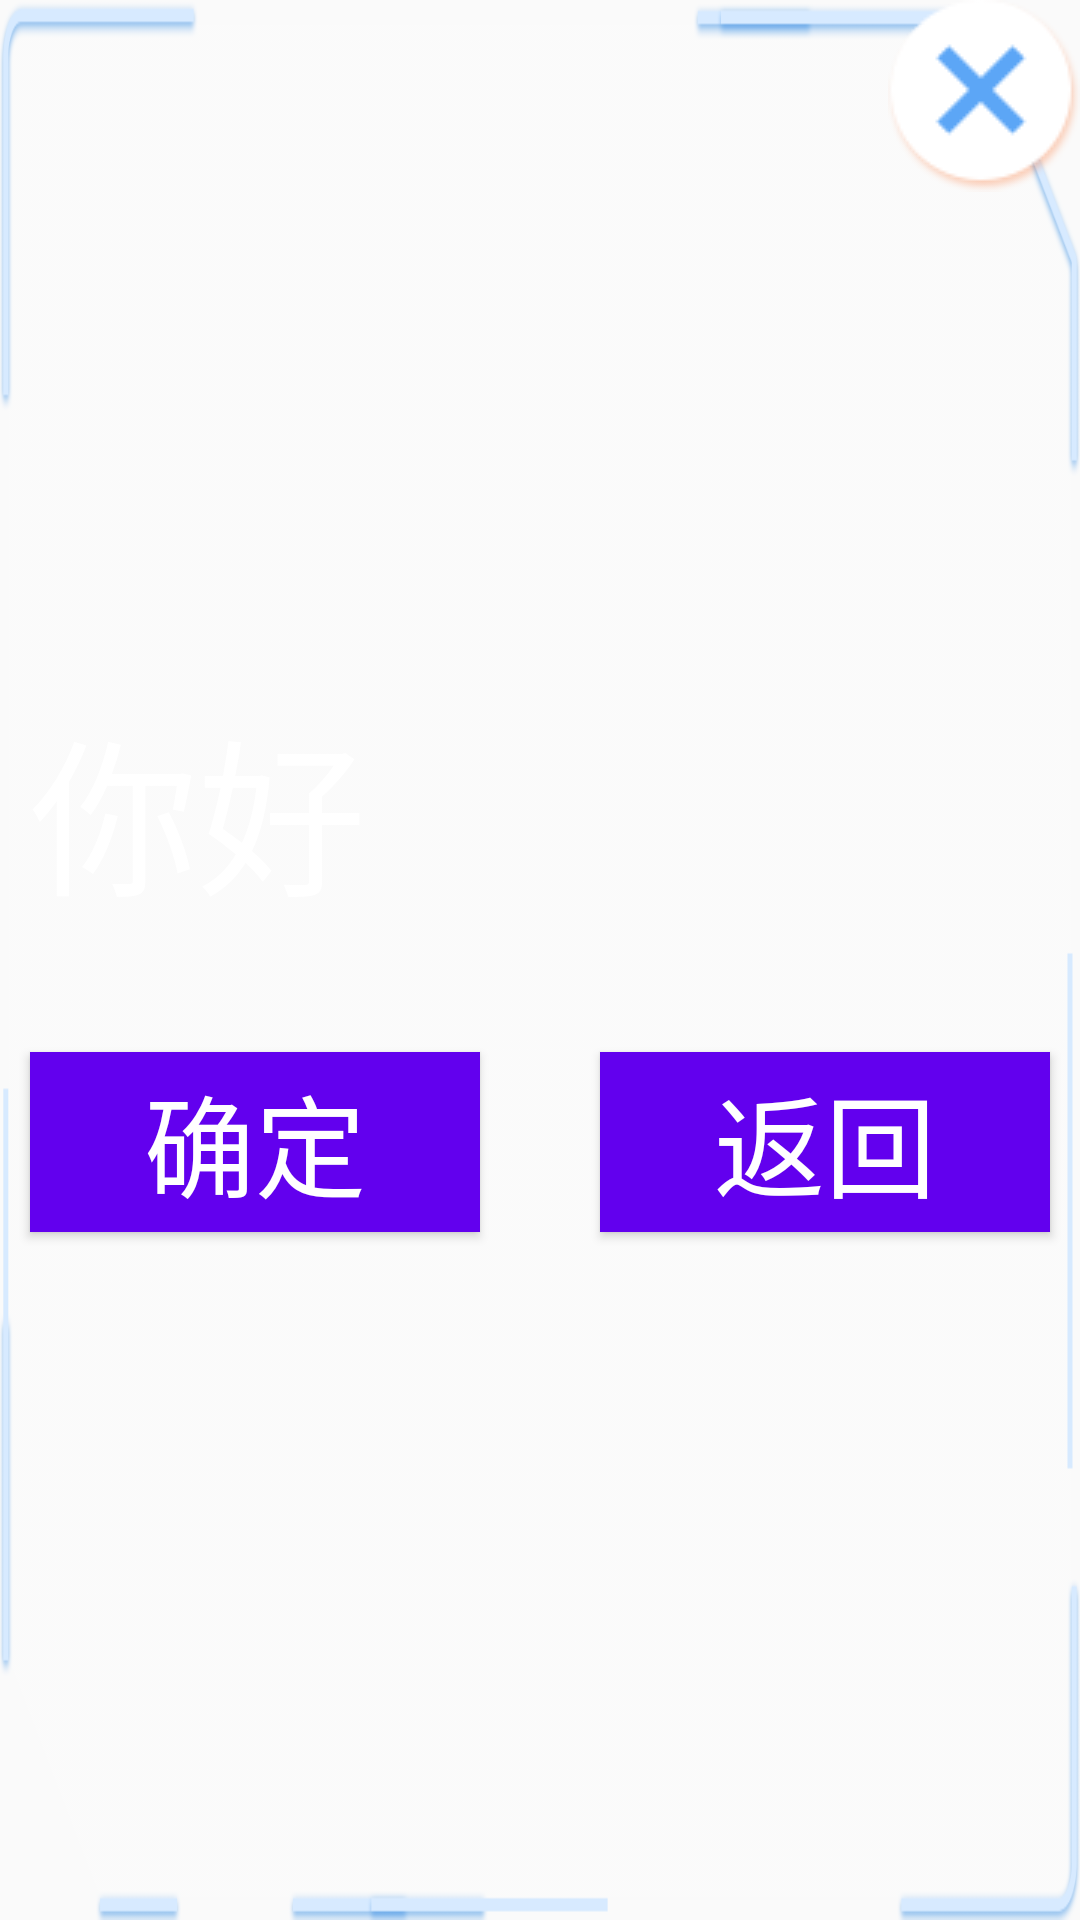

Produce the Android XML layout that renders to this screen, including the resource entries it uses.
<!-- AndroidManifest.xml: application theme AppTheme -->
<!-- res/layout/message_dialog.xml -->
<?xml version="1.0" encoding="utf-8"?>
<RelativeLayout xmlns:android="http://schemas.android.com/apk/res/android"
    android:layout_width="wrap_content"
    android:layout_height="wrap_content" 
    android:layout_gravity="center"
    android:gravity="center"
    android:orientation="vertical">

    <RelativeLayout
        android:id="@+id/message_dialog_relative"
        android:layout_width="wrap_content"
        android:layout_height="wrap_content"
        android:background="@drawable/result_bg"
        android:gravity="center"
        >

        <TextView
            android:id="@+id/message_dialog_content_tv"
            android:layout_width="wrap_content"
            android:layout_height="wrap_content"
            android:textColor="@color/white"
            android:text="你好"
            android:textSize="56sp"
            />

            <Button
                android:id="@+id/message_dialog_confirm_btn"
                android:layout_width="150dp"
                android:layout_height="60dp"
                android:text="确定"
                android:textColor="@color/white"
                android:textSize="37sp"
                android:background="@color/colorPrimary"
                android:layout_below="@id/message_dialog_content_tv"
                android:layout_marginTop="40dp"
                />

            <Button
                android:id="@+id/message_dialog_cancel_btn"
                android:layout_width="150dp"
                android:layout_height="60dp"
                android:text="返回"
                android:textColor="@color/white"
                android:textSize="37sp"
                android:background="@color/colorPrimary"
                android:layout_below="@id/message_dialog_content_tv"
                android:layout_toRightOf="@id/message_dialog_confirm_btn"
                android:layout_marginLeft="40dp"
                android:layout_marginTop="40dp"
                />



    </RelativeLayout>

    <ImageView
        android:layout_width="wrap_content"
        android:layout_height="wrap_content"
        android:background="@drawable/dialog_x"
        android:layout_alignRight="@id/message_dialog_relative"
        />


</RelativeLayout>
<!-- resources referenced by this layout -->
<resources>
  <!-- drawable dialog_x: png bitmap (drawable, 3277 bytes) -->
  <!-- drawable result_bg: png bitmap (drawable, 15303 bytes) -->
  <style name="AppTheme" parent="Theme.AppCompat.Light.DarkActionBar">
          
          <item name="colorPrimary">@color/colorPrimary</item>
          <item name="colorPrimaryDark">@color/colorPrimaryDark</item>
          <item name="colorAccent">@color/colorAccent</item>
      </style>
  <!-- not gathered from this repository: default colours our renderer supplied (Android Studio template values) -->
  <color name="white">#FFFFFFFF</color>
  <color name="colorPrimary">#FF6200EE</color>
  <color name="colorPrimaryDark">#FF3700B3</color>
  <color name="colorAccent">#FF03DAC5</color>
</resources>
